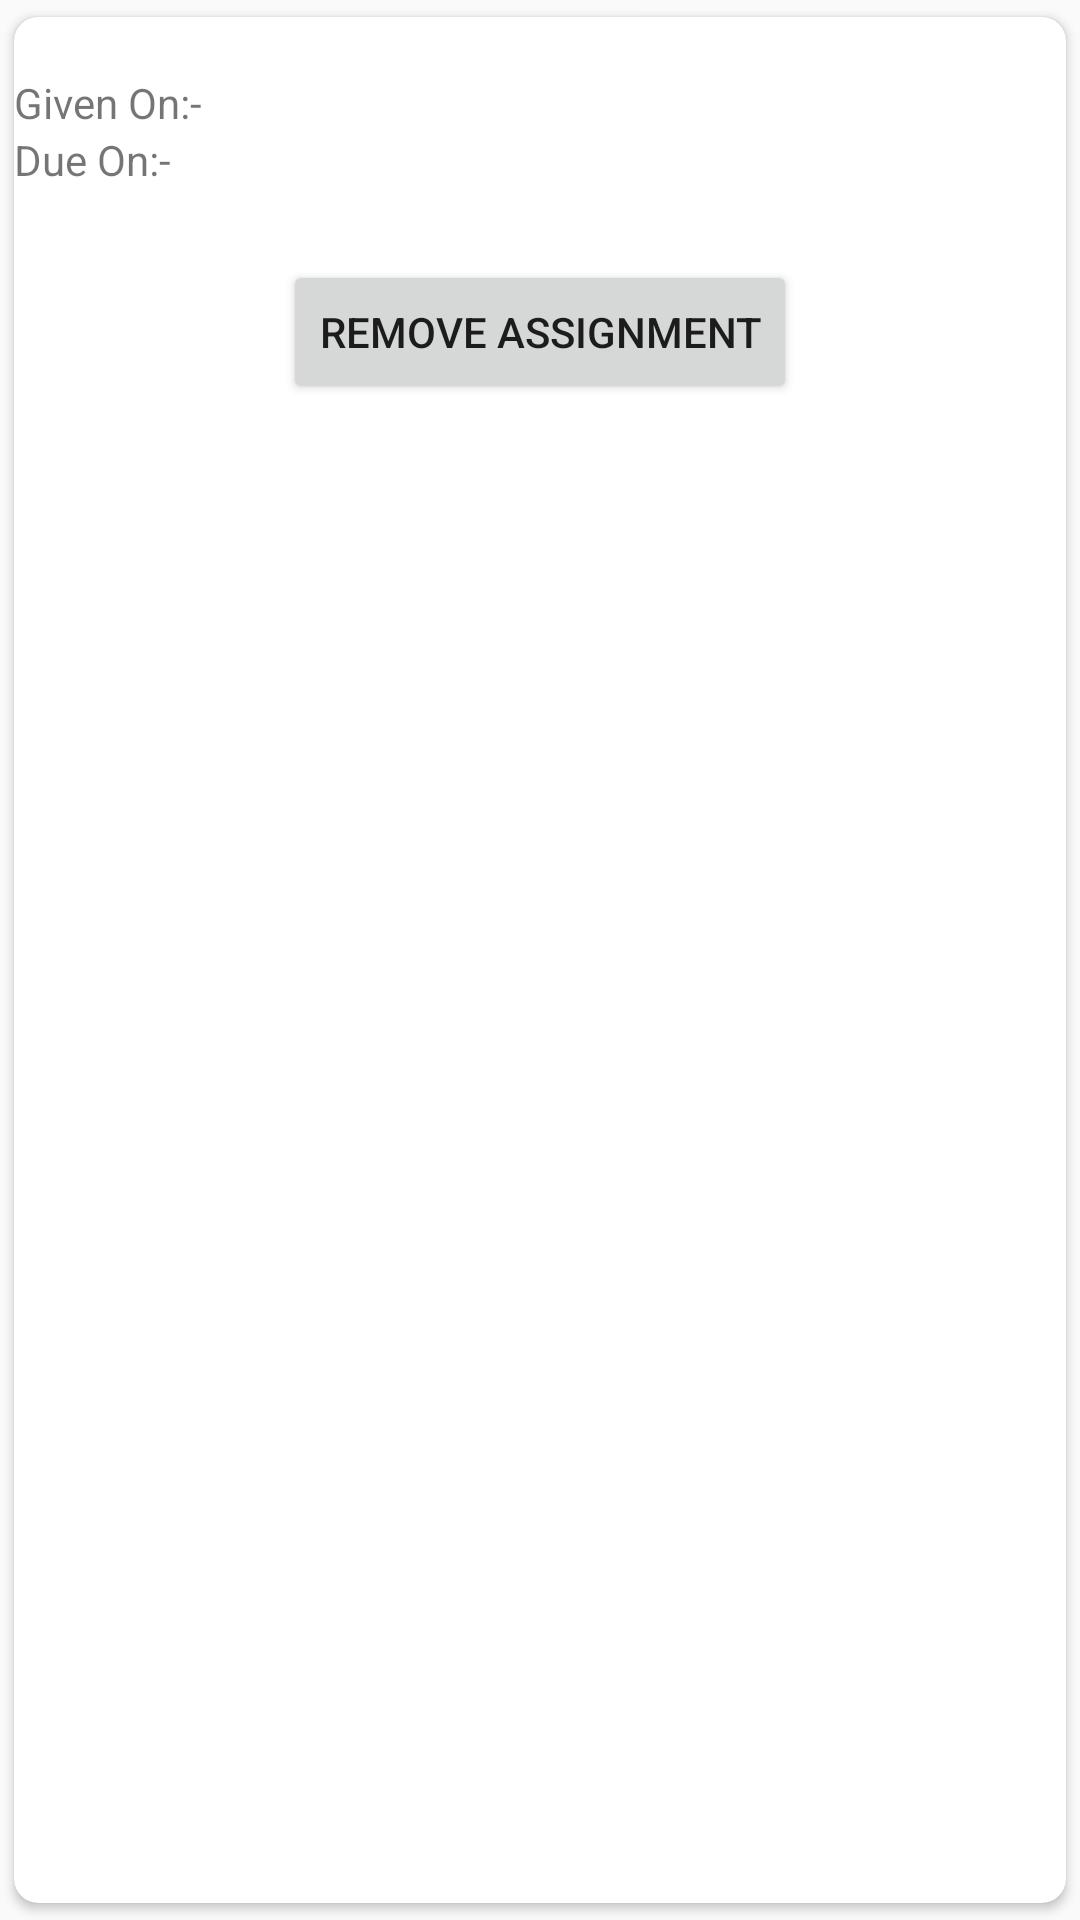

Write the Android layout XML for this screen, with the resource values it uses.
<!-- AndroidManifest.xml: application theme AppTheme -->
<!-- res/layout/item4.xml -->
<?xml version="1.0" encoding="utf-8"?>
<androidx.cardview.widget.CardView
    android:id="@+id/cardView"
    xmlns:android="http://schemas.android.com/apk/res/android"
    xmlns:tools="http://schemas.android.com/tools"
    android:layout_width="match_parent"
    android:layout_height="wrap_content"
    xmlns:app="http://schemas.android.com/apk/res-auto"
    app:cardUseCompatPadding="true"
    app:cardCornerRadius="8dp"
    android:layout_margin="5dp">

    <LinearLayout
        android:layout_width="match_parent"
        android:layout_height="match_parent"
        android:orientation="vertical">

        <TextView
            android:layout_width="match_parent"
            android:layout_height="wrap_content"
            android:id="@+id/teachername"
            android:gravity="left">

        </TextView>
        <LinearLayout
            android:layout_width="match_parent"
            android:layout_height="wrap_content"
            android:orientation="horizontal">
            <TextView
                android:layout_width="wrap_content"
                android:layout_height="wrap_content"
                android:gravity="left"
                android:text="Given On:-">

            </TextView>

            <TextView
                android:layout_width="wrap_content"
                android:layout_height="wrap_content"
                android:id="@+id/givend"
                android:gravity="left"
                android:layout_marginLeft="10dp">

            </TextView>

        </LinearLayout>
        <LinearLayout
            android:layout_width="match_parent"
            android:layout_height="wrap_content"
            android:orientation="horizontal">
            <TextView
                android:layout_width="wrap_content"
                android:layout_height="wrap_content"
                android:gravity="left"
                android:text="Due On:-    ">

            </TextView>

            <TextView
                android:layout_width="wrap_content"
                android:layout_height="wrap_content"
                android:id="@+id/dued"
                android:gravity="left"
                android:layout_marginLeft="10dp">

            </TextView>

        </LinearLayout>

        <TextView
            android:layout_marginTop="5dp"
            android:layout_width="wrap_content"
            android:layout_height="wrap_content"
            android:layout_gravity="center"
            android:textStyle="bold"
            android:textAlignment="center"
            android:id="@+id/nameofFile"/>

        <Button
            android:layout_width="wrap_content"
            android:layout_height="wrap_content"
            android:text="Remove Assignment"
            android:layout_gravity="center"
            android:id="@+id/removebtn">

        </Button>





    </LinearLayout>




</androidx.cardview.widget.CardView>
<!-- resources referenced by this layout -->
<resources>
  <style name="AppTheme" parent="Theme.AppCompat.Light.DarkActionBar">
          
          <item name="colorPrimary">@color/colorPrimary</item>
          <item name="colorPrimaryDark">@color/colorPrimaryDark</item>
          <item name="colorAccent">@color/colorAccent</item>
      </style>
  <color name="colorPrimary">#1DC1D3</color>
  <color name="colorPrimaryDark">#00574B</color>
  <color name="colorAccent">#DC2A96E9</color>
</resources>
